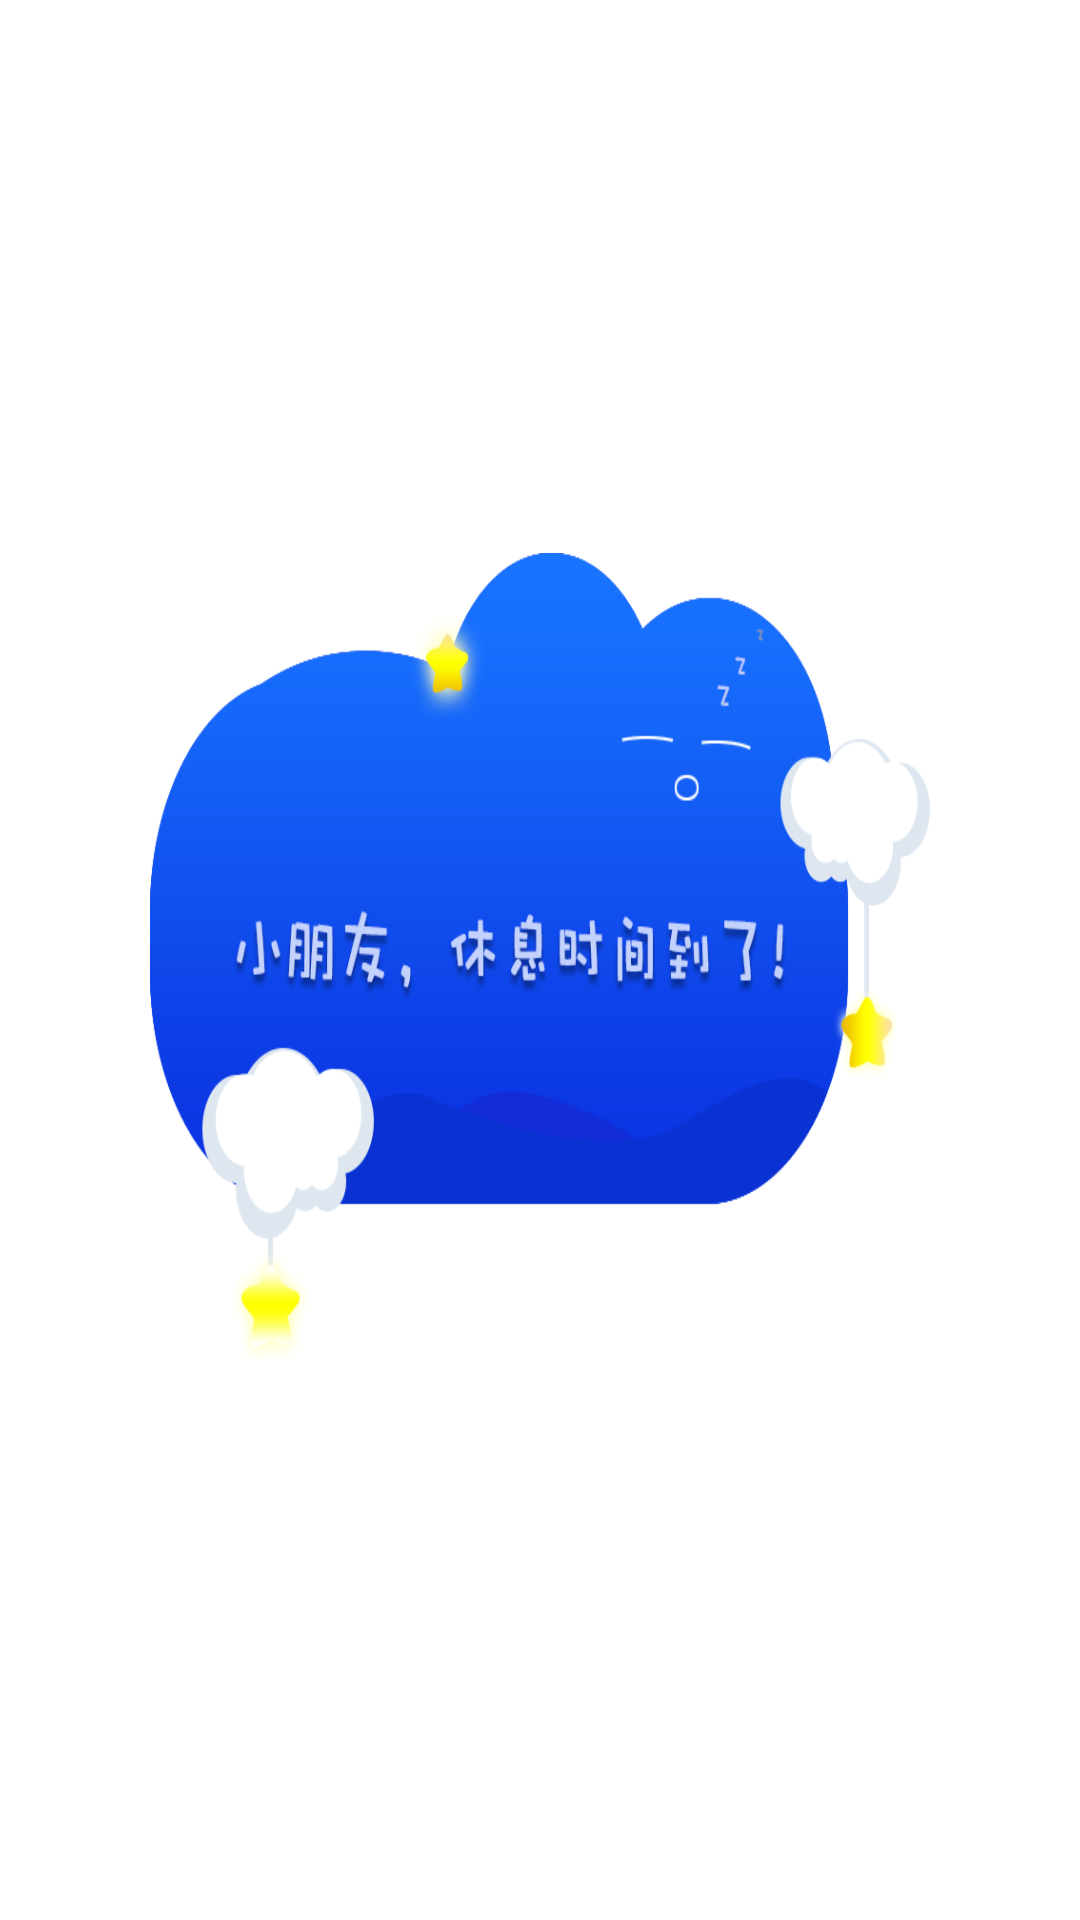

The Android layout XML behind this screen, and the referenced resources:
<!-- AndroidManifest.xml: fallback theme Theme.MaterialComponents.DayNight.NoActionBar -->
<!-- res/layout/time_over_dialog.xml -->
<RelativeLayout xmlns:android="http://schemas.android.com/apk/res/android"
    android:layout_width="fill_parent"
    android:layout_height="fill_parent"
    android:id="@+id/time_over"
    android:paddingLeft="50dp"
    android:paddingRight="50dp" >

    <RelativeLayout
        android:id="@+id/rel_bg"
        android:layout_width="wrap_content"
        android:layout_height="wrap_content"
        android:layout_centerInParent="true"
        android:background="@drawable/time_end_of_play_over" >
    </RelativeLayout>

</RelativeLayout>
<!-- resources referenced by this layout -->
<resources>
  <!-- drawable time_end_of_play_over: png bitmap (drawable-xhdpi, 62102 bytes) -->
</resources>
